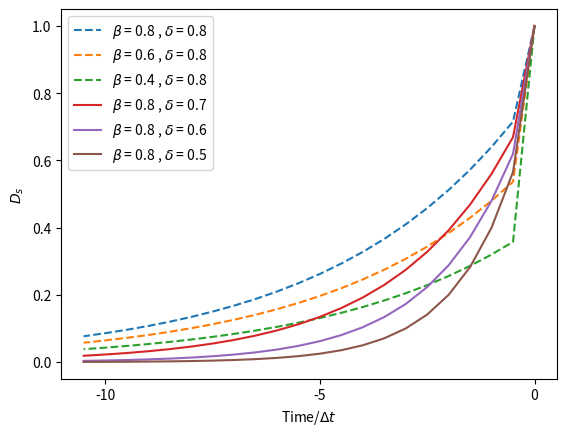

Source code (Python): (Note: this script raises an exception after producing the figure.)
"""Generate plot of truncated quasi-hyperbolic discounting
A module that generates data for quasi-hyperbolic discounting this is then trucated to produce a
moving average of agent memory. Used for illustrative purporses to explain how individuals have a
cultural momentum which slows identity change.

[redacted]

Created: 10/10/2022
"""

#imports
import matplotlib.pyplot as plt
import numpy as np
import numpy.typing as npt

#modules
def calc_discount_list(present_discount_factor: float,discount_factor: float,time_list_beahviours: npt.NDArray) -> npt.NDArray:
    """
    Calculate the truncated quasi-hyperbolic discount factor array where the first entry is 1, representing how the present is 
    always the most important, but then subsequent terms are exponential decreasing by present bias beta and discount parameter delta

    Parameters
    ----------
    discount_factor: float
        the degree to which each previous time step has a decreasing importance to an individuals memory. Domain = [0,1]
    present_discount_factor: float
        the degree to which a single time step in the past is worth less than the present vs immediate past. The lower this parameter
        the more emphasis is put on the present as the most important moment
    time_list_beahviours: npt.NDArray
        time points used

    Returns
    -------
    discount_list: npt.NDArray
        truncated quasi-hyperbolic discount factor array
    """

    discount_list = present_discount_factor*(discount_factor)**(time_list_beahviours)
    discount_list[0] = 1
    return discount_list

def calc_data_discount(beta_vals: list, delta_vals: list, time_list: npt.NDArray) -> tuple[list, list]:
    """
    For different parameters of beta and delta calculate the different discount factor arrays

    Parameters
    ----------
    beta_vals: list
        values of beta  the present bias used in graph
    delta_vals: list
        values of delta the discount parameter used in graph
    time_list: npt.NDArray 
        time points used

    Returns
    -------
    const_delta_discount_list: list[npt.NDArray]
        list of time series data of discount factor for the case where discount parameter delta is constant
    const_beta_discount_list; list[npt.NDArray]
        list of time series data of discount factor for the case where present bias beta is constant
    """

    const_delta_discount_list = [calc_discount_list(x,delta_vals[0],time_list) for x in  beta_vals]
    const_beta_discount_list = [calc_discount_list(beta_vals[0],x,time_list) for x in  delta_vals]
    return const_delta_discount_list , const_beta_discount_list

def plot_discount_factors_beta_delta(f: str, const_delta_discount_list: list, const_beta_discount_list: list, beta_vals: list, delta_vals: list, time_list: npt.NDArray, culture_momentum: float, dpi_save: int) -> None:
    """
    Plot several distributions for the truncated quasi-hyperbolic discounting factor for different parameter values

    Parameters
    ----------
    f: str
        filename, where plot is saved
    const_delta_discount_list: list[list]
        list of time series data of discount factor for the case where discount parameter delta is constant
    const_beta_discount_list; list[list]
        list of time series data of discount factor for the case where present bias beta is constant
    beta_vals: list
        values of beta  the present bias used in graph
    delta_vals: list
        values of delta the discount parameter used in graph
    time_list: npt.NDArray  
        time points used
    culture_momentum: float
        the number of steps into the past that are considered when individuals consider their identity
    dpi_save: int
        the dpi of image saved

    Returns
    -------
    None
    """
    fig, ax = plt.subplots()

    for i in range(len(beta_vals)):
        ax.plot(time_list,const_delta_discount_list[i],linestyle = "--",label =  r"$\beta$ = %s , $\delta$ = %s" % (beta_vals[i],delta_vals[0]))#bodge so that we dont repeat one of the lines
    for i in range(len(delta_vals) - 1):
        ax.plot(time_list, const_beta_discount_list[i+1], linestyle = "-",label =  r"$\beta$ = %s , $\delta$ = %s" % (beta_vals[0],delta_vals[i+1]) )

    ax.set_xlabel(r"Time/$\Delta t$")
    ax.set_ylabel(r"$D_s$")
    ax.set_xticks(np.arange(0, -culture_momentum, step=-5))
    ax.legend()

    fig.savefig(f, dpi=dpi_save,format='eps')
    

if __name__ == "__main__":

    delta_t = 0.5
    culture_momentum = 11
    beta_vals = [0.8,0.6,0.4]
    delta_vals = [0.8,0.7,0.6,0.5]

    FILENAME = "results/plot_discount_factors_beta_delta.eps"
    dpi_save = 1200
    steps = int(culture_momentum/delta_t)

    time_list =  np.asarray([delta_t*x for x in range(steps)])
    const_delta_discount_list, const_beta_discount_list = calc_data_discount(beta_vals, delta_vals,time_list)

    time_list_plot = np.asarray([-delta_t*x for x in range(steps)])#so time is negative, past influences less
    plot_discount_factors_beta_delta(FILENAME, const_delta_discount_list, const_beta_discount_list,beta_vals, delta_vals,time_list_plot,culture_momentum, dpi_save)

    plt.show()
